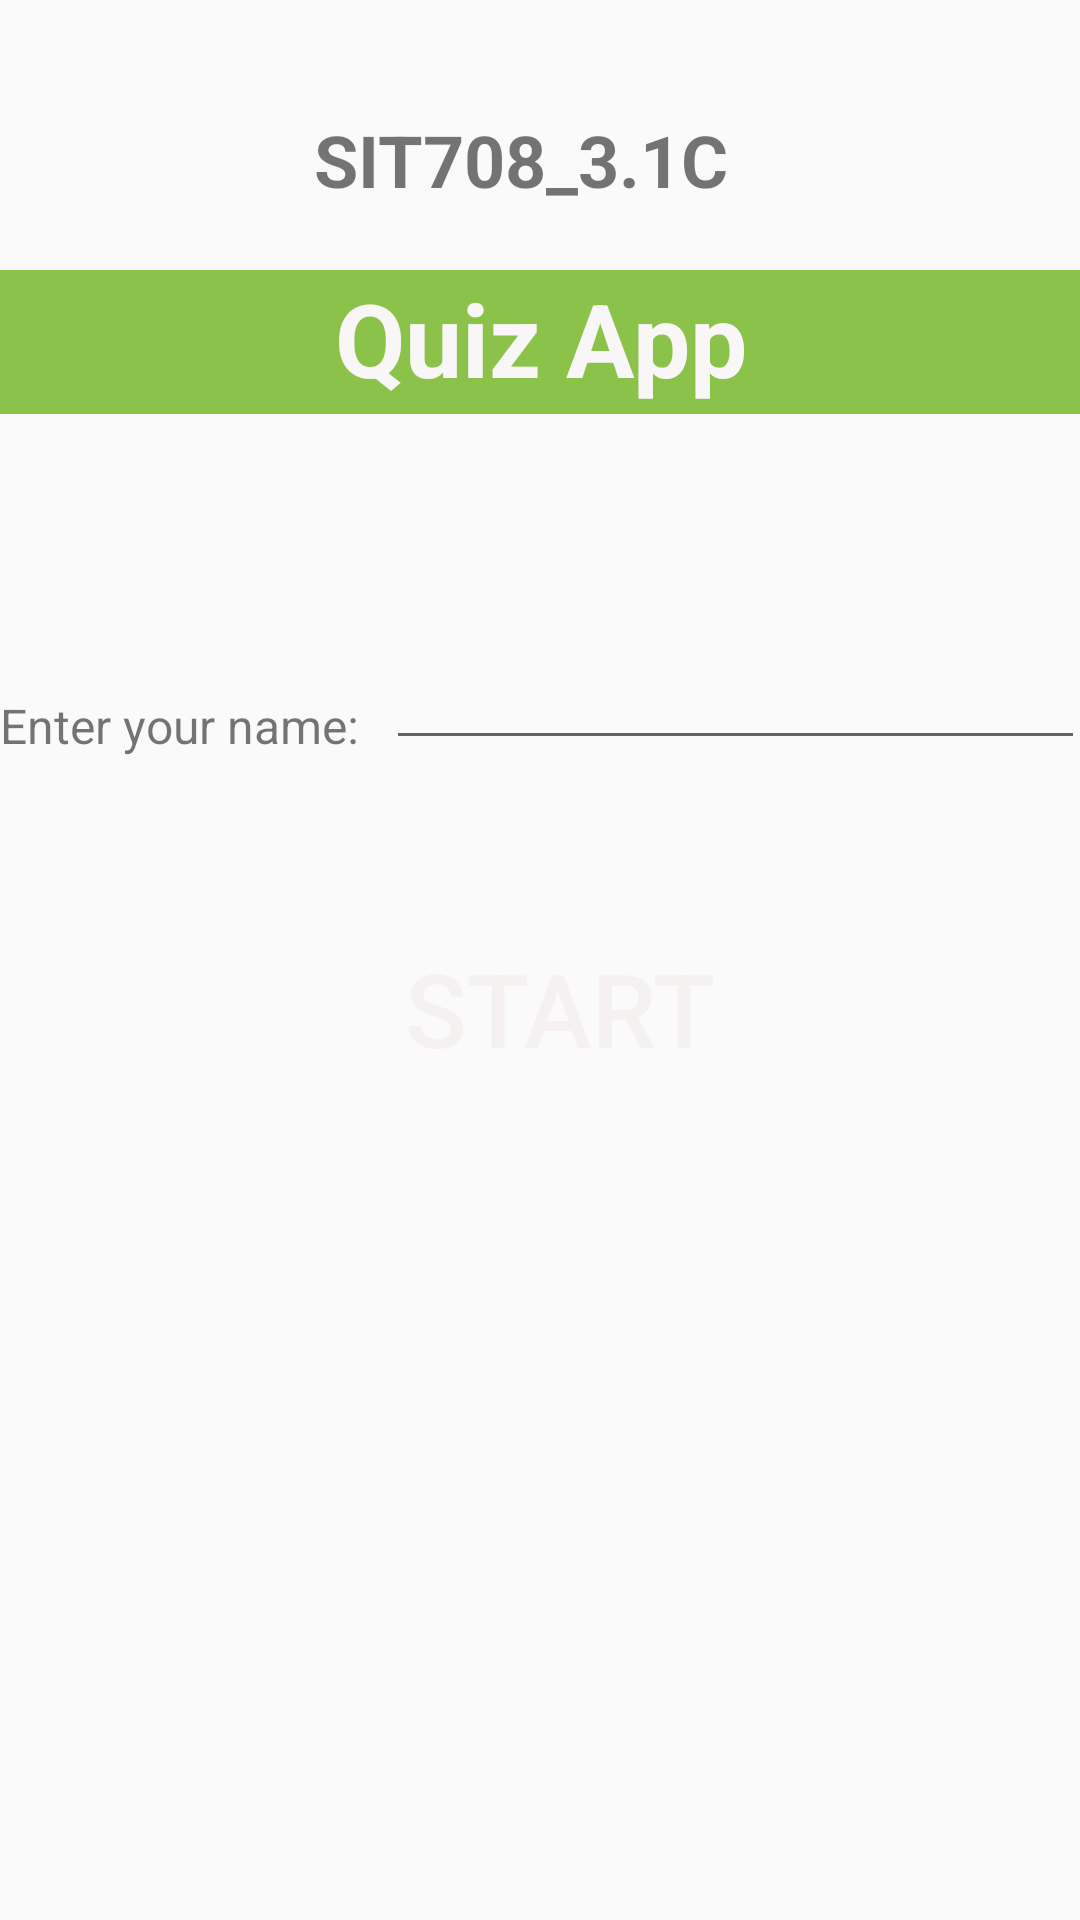

Android layout source for this screen:
<!-- AndroidManifest.xml: application theme Theme.Task3_1C -->
<!-- res/layout/activity_main.xml -->
<?xml version="1.0" encoding="utf-8"?>
<androidx.constraintlayout.widget.ConstraintLayout xmlns:android="http://schemas.android.com/apk/res/android"
    xmlns:app="http://schemas.android.com/apk/res-auto"
    xmlns:tools="http://schemas.android.com/tools"
    android:id="@+id/main"
    android:layout_width="match_parent"
    android:layout_height="match_parent"
    tools:context=".MainActivity"
    tools:layout_editor_absoluteX="-22dp"
    tools:layout_editor_absoluteY="-13dp">

    <TextView
        android:id="@+id/task"
        android:layout_width="150dp"
        android:layout_height="38dp"
        android:text="SIT708_3.1C"
        android:textSize="24sp"
        android:textStyle="bold"
        app:layout_constraintBottom_toTopOf="@+id/title"
        app:layout_constraintEnd_toEndOf="parent"
        app:layout_constraintHorizontal_bias="0.498"
        app:layout_constraintStart_toStartOf="parent"
        app:layout_constraintTop_toTopOf="parent"
        app:layout_constraintVertical_bias="0.712" />

    <TextView
        android:id="@+id/title"
        android:layout_width="411dp"
        android:layout_height="48dp"
        android:background="#8BC34A"
        android:text="Quiz App"
        android:textAlignment="center"
        android:textColor="#F8F6F6"
        android:textSize="34sp"
        android:textStyle="bold"
        android:visibility="visible"
        app:layout_constraintBottom_toBottomOf="parent"
        app:layout_constraintEnd_toEndOf="parent"
        app:layout_constraintStart_toStartOf="parent"
        app:layout_constraintTop_toTopOf="parent"
        app:layout_constraintVertical_bias="0.152" />

    <TextView
        android:id="@+id/name"
        android:layout_width="129dp"
        android:layout_height="34dp"
        android:text="Enter your name:"
        android:textSize="16sp"
        app:layout_constraintBottom_toBottomOf="parent"
        app:layout_constraintStart_toStartOf="parent"
        app:layout_constraintTop_toTopOf="parent"
        app:layout_constraintVertical_bias="0.381" />

    <EditText
        android:id="@+id/inputName"
        android:layout_width="233dp"
        android:layout_height="58dp"
        android:ems="10"
        android:inputType="text"
        app:layout_constraintBottom_toTopOf="@+id/startButton"
        app:layout_constraintEnd_toEndOf="parent"
        app:layout_constraintHorizontal_bias="0.245"
        app:layout_constraintStart_toEndOf="@+id/name"
        app:layout_constraintTop_toBottomOf="@+id/title"
        app:layout_constraintVertical_bias="0.512" />

    <Button
        android:id="@+id/startButton"
        android:layout_width="186dp"
        android:layout_height="56dp"
        android:layout_marginBottom="276dp"
        android:background="@drawable/bg"
        android:text="START"
        android:textColor="#F6F1F1"
        android:textSize="34sp"
        app:layout_constraintBottom_toBottomOf="parent"
        app:layout_constraintEnd_toEndOf="parent"
        app:layout_constraintHorizontal_bias="0.537"
        app:layout_constraintStart_toStartOf="parent" />


</androidx.constraintlayout.widget.ConstraintLayout>
<!-- resources referenced by this layout -->
<resources>
  <style name="Theme.Task3_1C" parent="Base.Theme.Task3_1C" />
  <style name="Base.Theme.Task3_1C" parent="Theme.MaterialComponents.DayNight.NoActionBar.Bridge">
          
          
      </style>
</resources>
